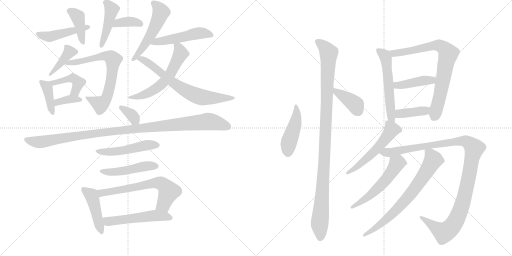
t = 0.00 s
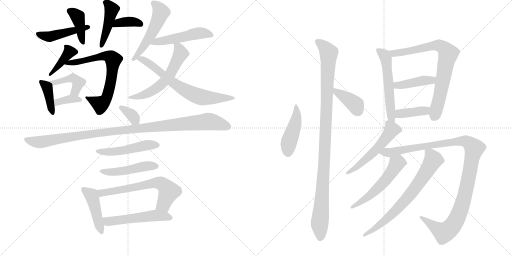
t = 4.34 s
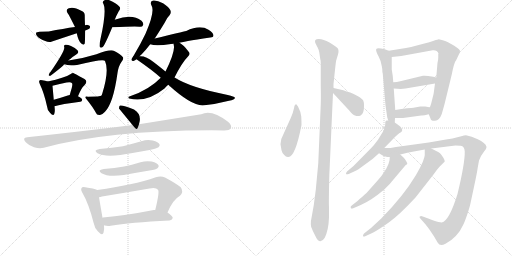
t = 8.68 s
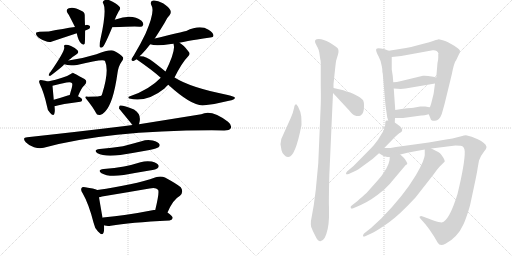
t = 13.03 s
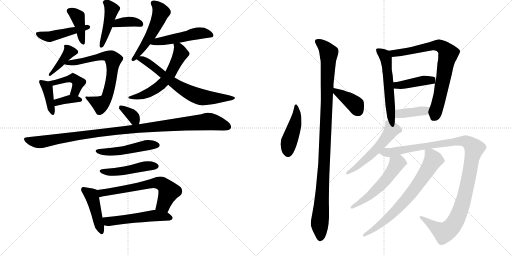
t = 17.37 s
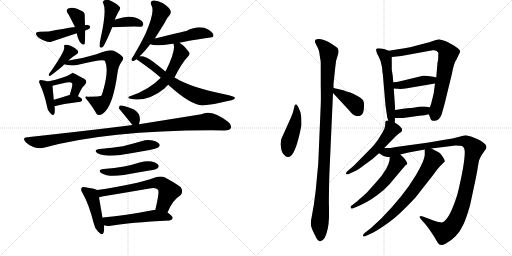
t = 21.71 s

The animated SVG that drew these frames (rendered in a browser with its animation timeline set to each time). Animation: 31 CSS @keyframes rules; one cycle of 21.71 s.

<svg version="1.1" viewBox="0 0 2048 1024" xmlns="http://www.w3.org/2000/svg">
  <g stroke="lightgray" stroke-dasharray="1,1" stroke-width="1" transform="scale(4, 4)">
    <line x1="0" y1="0" x2="256" y2="256"></line>
    <line x1="256" y1="0" x2="0" y2="256"></line>
    <line x1="128" y1="0" x2="128" y2="256"></line>
    <line x1="0" y1="128" x2="256" y2="128"></line>
    <line x1="256" y1="0" x2="512" y2="256"></line>
    <line x1="512" y1="0" x2="256" y2="256"></line>
    <line x1="384" y1="0" x2="384" y2="256"></line>
    <line x1="256" y1="128" x2="512" y2="128"></line>
  </g>
<g transform="scale(1, -1) translate(0, -850)">
   <style type="text/css">
    @keyframes keyframes0 {
      from {
       stroke: black;
       stroke-dashoffset: 464;
       stroke-width: 128;
       }
       60% {
       animation-timing-function: step-end;
       stroke: black;
       stroke-dashoffset: 0;
       stroke-width: 128;
       }
       to {
       stroke: black;
       stroke-width: 1024;
       }
       }
       #make-me-a-hanzi-animation-0 {
         animation: keyframes0 0.627604s both;
         animation-delay: 0.000000s;
         animation-timing-function: linear;
       }
    @keyframes keyframes1 {
      from {
       stroke: black;
       stroke-dashoffset: 400;
       stroke-width: 128;
       }
       57% {
       animation-timing-function: step-end;
       stroke: black;
       stroke-dashoffset: 0;
       stroke-width: 128;
       }
       to {
       stroke: black;
       stroke-width: 1024;
       }
       }
       #make-me-a-hanzi-animation-1 {
         animation: keyframes1 0.575521s both;
         animation-delay: 0.627604s;
         animation-timing-function: linear;
       }
    @keyframes keyframes2 {
      from {
       stroke: black;
       stroke-dashoffset: 366;
       stroke-width: 128;
       }
       54% {
       animation-timing-function: step-end;
       stroke: black;
       stroke-dashoffset: 0;
       stroke-width: 128;
       }
       to {
       stroke: black;
       stroke-width: 1024;
       }
       }
       #make-me-a-hanzi-animation-2 {
         animation: keyframes2 0.547852s both;
         animation-delay: 1.203125s;
         animation-timing-function: linear;
       }
    @keyframes keyframes3 {
      from {
       stroke: black;
       stroke-dashoffset: 440;
       stroke-width: 128;
       }
       59% {
       animation-timing-function: step-end;
       stroke: black;
       stroke-dashoffset: 0;
       stroke-width: 128;
       }
       to {
       stroke: black;
       stroke-width: 1024;
       }
       }
       #make-me-a-hanzi-animation-3 {
         animation: keyframes3 0.608073s both;
         animation-delay: 1.750977s;
         animation-timing-function: linear;
       }
    @keyframes keyframes4 {
      from {
       stroke: black;
       stroke-dashoffset: 398;
       stroke-width: 128;
       }
       56% {
       animation-timing-function: step-end;
       stroke: black;
       stroke-dashoffset: 0;
       stroke-width: 128;
       }
       to {
       stroke: black;
       stroke-width: 1024;
       }
       }
       #make-me-a-hanzi-animation-4 {
         animation: keyframes4 0.573893s both;
         animation-delay: 2.359049s;
         animation-timing-function: linear;
       }
    @keyframes keyframes5 {
      from {
       stroke: black;
       stroke-dashoffset: 691;
       stroke-width: 128;
       }
       69% {
       animation-timing-function: step-end;
       stroke: black;
       stroke-dashoffset: 0;
       stroke-width: 128;
       }
       to {
       stroke: black;
       stroke-width: 1024;
       }
       }
       #make-me-a-hanzi-animation-5 {
         animation: keyframes5 0.812337s both;
         animation-delay: 2.932943s;
         animation-timing-function: linear;
       }
    @keyframes keyframes6 {
      from {
       stroke: black;
       stroke-dashoffset: 392;
       stroke-width: 128;
       }
       56% {
       animation-timing-function: step-end;
       stroke: black;
       stroke-dashoffset: 0;
       stroke-width: 128;
       }
       to {
       stroke: black;
       stroke-width: 1024;
       }
       }
       #make-me-a-hanzi-animation-6 {
         animation: keyframes6 0.569010s both;
         animation-delay: 3.745280s;
         animation-timing-function: linear;
       }
    @keyframes keyframes7 {
      from {
       stroke: black;
       stroke-dashoffset: 433;
       stroke-width: 128;
       }
       58% {
       animation-timing-function: step-end;
       stroke: black;
       stroke-dashoffset: 0;
       stroke-width: 128;
       }
       to {
       stroke: black;
       stroke-width: 1024;
       }
       }
       #make-me-a-hanzi-animation-7 {
         animation: keyframes7 0.602376s both;
         animation-delay: 4.314290s;
         animation-timing-function: linear;
       }
    @keyframes keyframes8 {
      from {
       stroke: black;
       stroke-dashoffset: 361;
       stroke-width: 128;
       }
       54% {
       animation-timing-function: step-end;
       stroke: black;
       stroke-dashoffset: 0;
       stroke-width: 128;
       }
       to {
       stroke: black;
       stroke-width: 1024;
       }
       }
       #make-me-a-hanzi-animation-8 {
         animation: keyframes8 0.543783s both;
         animation-delay: 4.916667s;
         animation-timing-function: linear;
       }
    @keyframes keyframes9 {
      from {
       stroke: black;
       stroke-dashoffset: 522;
       stroke-width: 128;
       }
       63% {
       animation-timing-function: step-end;
       stroke: black;
       stroke-dashoffset: 0;
       stroke-width: 128;
       }
       to {
       stroke: black;
       stroke-width: 1024;
       }
       }
       #make-me-a-hanzi-animation-9 {
         animation: keyframes9 0.674805s both;
         animation-delay: 5.460449s;
         animation-timing-function: linear;
       }
    @keyframes keyframes10 {
      from {
       stroke: black;
       stroke-dashoffset: 498;
       stroke-width: 128;
       }
       62% {
       animation-timing-function: step-end;
       stroke: black;
       stroke-dashoffset: 0;
       stroke-width: 128;
       }
       to {
       stroke: black;
       stroke-width: 1024;
       }
       }
       #make-me-a-hanzi-animation-10 {
         animation: keyframes10 0.655273s both;
         animation-delay: 6.135254s;
         animation-timing-function: linear;
       }
    @keyframes keyframes11 {
      from {
       stroke: black;
       stroke-dashoffset: 581;
       stroke-width: 128;
       }
       65% {
       animation-timing-function: step-end;
       stroke: black;
       stroke-dashoffset: 0;
       stroke-width: 128;
       }
       to {
       stroke: black;
       stroke-width: 1024;
       }
       }
       #make-me-a-hanzi-animation-11 {
         animation: keyframes11 0.722819s both;
         animation-delay: 6.790527s;
         animation-timing-function: linear;
       }
    @keyframes keyframes12 {
      from {
       stroke: black;
       stroke-dashoffset: 681;
       stroke-width: 128;
       }
       69% {
       animation-timing-function: step-end;
       stroke: black;
       stroke-dashoffset: 0;
       stroke-width: 128;
       }
       to {
       stroke: black;
       stroke-width: 1024;
       }
       }
       #make-me-a-hanzi-animation-12 {
         animation: keyframes12 0.804199s both;
         animation-delay: 7.513346s;
         animation-timing-function: linear;
       }
    @keyframes keyframes13 {
      from {
       stroke: black;
       stroke-dashoffset: 342;
       stroke-width: 128;
       }
       53% {
       animation-timing-function: step-end;
       stroke: black;
       stroke-dashoffset: 0;
       stroke-width: 128;
       }
       to {
       stroke: black;
       stroke-width: 1024;
       }
       }
       #make-me-a-hanzi-animation-13 {
         animation: keyframes13 0.528320s both;
         animation-delay: 8.317546s;
         animation-timing-function: linear;
       }
    @keyframes keyframes14 {
      from {
       stroke: black;
       stroke-dashoffset: 1070;
       stroke-width: 128;
       }
       78% {
       animation-timing-function: step-end;
       stroke: black;
       stroke-dashoffset: 0;
       stroke-width: 128;
       }
       to {
       stroke: black;
       stroke-width: 1024;
       }
       }
       #make-me-a-hanzi-animation-14 {
         animation: keyframes14 1.120768s both;
         animation-delay: 8.845866s;
         animation-timing-function: linear;
       }
    @keyframes keyframes15 {
      from {
       stroke: black;
       stroke-dashoffset: 493;
       stroke-width: 128;
       }
       62% {
       animation-timing-function: step-end;
       stroke: black;
       stroke-dashoffset: 0;
       stroke-width: 128;
       }
       to {
       stroke: black;
       stroke-width: 1024;
       }
       }
       #make-me-a-hanzi-animation-15 {
         animation: keyframes15 0.651204s both;
         animation-delay: 9.966634s;
         animation-timing-function: linear;
       }
    @keyframes keyframes16 {
      from {
       stroke: black;
       stroke-dashoffset: 473;
       stroke-width: 128;
       }
       61% {
       animation-timing-function: step-end;
       stroke: black;
       stroke-dashoffset: 0;
       stroke-width: 128;
       }
       to {
       stroke: black;
       stroke-width: 1024;
       }
       }
       #make-me-a-hanzi-animation-16 {
         animation: keyframes16 0.634928s both;
         animation-delay: 10.617839s;
         animation-timing-function: linear;
       }
    @keyframes keyframes17 {
      from {
       stroke: black;
       stroke-dashoffset: 444;
       stroke-width: 128;
       }
       59% {
       animation-timing-function: step-end;
       stroke: black;
       stroke-dashoffset: 0;
       stroke-width: 128;
       }
       to {
       stroke: black;
       stroke-width: 1024;
       }
       }
       #make-me-a-hanzi-animation-17 {
         animation: keyframes17 0.611328s both;
         animation-delay: 11.252767s;
         animation-timing-function: linear;
       }
    @keyframes keyframes18 {
      from {
       stroke: black;
       stroke-dashoffset: 637;
       stroke-width: 128;
       }
       67% {
       animation-timing-function: step-end;
       stroke: black;
       stroke-dashoffset: 0;
       stroke-width: 128;
       }
       to {
       stroke: black;
       stroke-width: 1024;
       }
       }
       #make-me-a-hanzi-animation-18 {
         animation: keyframes18 0.768392s both;
         animation-delay: 11.864095s;
         animation-timing-function: linear;
       }
    @keyframes keyframes19 {
      from {
       stroke: black;
       stroke-dashoffset: 527;
       stroke-width: 128;
       }
       63% {
       animation-timing-function: step-end;
       stroke: black;
       stroke-dashoffset: 0;
       stroke-width: 128;
       }
       to {
       stroke: black;
       stroke-width: 1024;
       }
       }
       #make-me-a-hanzi-animation-19 {
         animation: keyframes19 0.678874s both;
         animation-delay: 12.632487s;
         animation-timing-function: linear;
       }
    @keyframes keyframes20 {
      from {
       stroke: black;
       stroke-dashoffset: 448;
       stroke-width: 128;
       }
       59% {
       animation-timing-function: step-end;
       stroke: black;
       stroke-dashoffset: 0;
       stroke-width: 128;
       }
       to {
       stroke: black;
       stroke-width: 1024;
       }
       }
       #make-me-a-hanzi-animation-20 {
         animation: keyframes20 0.614583s both;
         animation-delay: 13.311361s;
         animation-timing-function: linear;
       }
    @keyframes keyframes21 {
      from {
       stroke: black;
       stroke-dashoffset: 1058;
       stroke-width: 128;
       }
       77% {
       animation-timing-function: step-end;
       stroke: black;
       stroke-dashoffset: 0;
       stroke-width: 128;
       }
       to {
       stroke: black;
       stroke-width: 1024;
       }
       }
       #make-me-a-hanzi-animation-21 {
         animation: keyframes21 1.111003s both;
         animation-delay: 13.925944s;
         animation-timing-function: linear;
       }
    @keyframes keyframes22 {
      from {
       stroke: black;
       stroke-dashoffset: 388;
       stroke-width: 128;
       }
       56% {
       animation-timing-function: step-end;
       stroke: black;
       stroke-dashoffset: 0;
       stroke-width: 128;
       }
       to {
       stroke: black;
       stroke-width: 1024;
       }
       }
       #make-me-a-hanzi-animation-22 {
         animation: keyframes22 0.565755s both;
         animation-delay: 15.036947s;
         animation-timing-function: linear;
       }
    @keyframes keyframes23 {
      from {
       stroke: black;
       stroke-dashoffset: 557;
       stroke-width: 128;
       }
       64% {
       animation-timing-function: step-end;
       stroke: black;
       stroke-dashoffset: 0;
       stroke-width: 128;
       }
       to {
       stroke: black;
       stroke-width: 1024;
       }
       }
       #make-me-a-hanzi-animation-23 {
         animation: keyframes23 0.703288s both;
         animation-delay: 15.602702s;
         animation-timing-function: linear;
       }
    @keyframes keyframes24 {
      from {
       stroke: black;
       stroke-dashoffset: 764;
       stroke-width: 128;
       }
       71% {
       animation-timing-function: step-end;
       stroke: black;
       stroke-dashoffset: 0;
       stroke-width: 128;
       }
       to {
       stroke: black;
       stroke-width: 1024;
       }
       }
       #make-me-a-hanzi-animation-24 {
         animation: keyframes24 0.871745s both;
         animation-delay: 16.305990s;
         animation-timing-function: linear;
       }
    @keyframes keyframes25 {
      from {
       stroke: black;
       stroke-dashoffset: 419;
       stroke-width: 128;
       }
       58% {
       animation-timing-function: step-end;
       stroke: black;
       stroke-dashoffset: 0;
       stroke-width: 128;
       }
       to {
       stroke: black;
       stroke-width: 1024;
       }
       }
       #make-me-a-hanzi-animation-25 {
         animation: keyframes25 0.590983s both;
         animation-delay: 17.177734s;
         animation-timing-function: linear;
       }
    @keyframes keyframes26 {
      from {
       stroke: black;
       stroke-dashoffset: 393;
       stroke-width: 128;
       }
       56% {
       animation-timing-function: step-end;
       stroke: black;
       stroke-dashoffset: 0;
       stroke-width: 128;
       }
       to {
       stroke: black;
       stroke-width: 1024;
       }
       }
       #make-me-a-hanzi-animation-26 {
         animation: keyframes26 0.569824s both;
         animation-delay: 17.768717s;
         animation-timing-function: linear;
       }
    @keyframes keyframes27 {
      from {
       stroke: black;
       stroke-dashoffset: 536;
       stroke-width: 128;
       }
       64% {
       animation-timing-function: step-end;
       stroke: black;
       stroke-dashoffset: 0;
       stroke-width: 128;
       }
       to {
       stroke: black;
       stroke-width: 1024;
       }
       }
       #make-me-a-hanzi-animation-27 {
         animation: keyframes27 0.686198s both;
         animation-delay: 18.338542s;
         animation-timing-function: linear;
       }
    @keyframes keyframes28 {
      from {
       stroke: black;
       stroke-dashoffset: 1116;
       stroke-width: 128;
       }
       78% {
       animation-timing-function: step-end;
       stroke: black;
       stroke-dashoffset: 0;
       stroke-width: 128;
       }
       to {
       stroke: black;
       stroke-width: 1024;
       }
       }
       #make-me-a-hanzi-animation-28 {
         animation: keyframes28 1.158203s both;
         animation-delay: 19.024740s;
         animation-timing-function: linear;
       }
    @keyframes keyframes29 {
      from {
       stroke: black;
       stroke-dashoffset: 544;
       stroke-width: 128;
       }
       64% {
       animation-timing-function: step-end;
       stroke: black;
       stroke-dashoffset: 0;
       stroke-width: 128;
       }
       to {
       stroke: black;
       stroke-width: 1024;
       }
       }
       #make-me-a-hanzi-animation-29 {
         animation: keyframes29 0.692708s both;
         animation-delay: 20.182943s;
         animation-timing-function: linear;
       }
    @keyframes keyframes30 {
      from {
       stroke: black;
       stroke-dashoffset: 715;
       stroke-width: 128;
       }
       70% {
       animation-timing-function: step-end;
       stroke: black;
       stroke-dashoffset: 0;
       stroke-width: 128;
       }
       to {
       stroke: black;
       stroke-width: 1024;
       }
       }
       #make-me-a-hanzi-animation-30 {
         animation: keyframes30 0.831868s both;
         animation-delay: 20.875651s;
         animation-timing-function: linear;
       }
</style>
<path d="M 341 728 Q 348 731 357 735 Q 361 739 360 745 Q 359 749 348 751 Q 344 751 340 749 L 300 742 Q 255 736 195 724 Q 147 724 144 719 Q 143 712 148 706 Q 158 694 181 686 Q 196 679 208 684 Q 256 700 307 717 L 341 728 Z" fill="lightgray"></path> 
<path d="M 340 749 Q 339 770 339 786 Q 340 802 325 807 Q 294 825 275 817 Q 260 810 272 795 Q 275 792 300 742 L 307 717 Q 313 687 325 676 Q 335 667 339 676 Q 340 682 341 728 L 340 749 Z" fill="lightgray"></path> 
<path d="M 449 741 Q 542 745 558 743 Q 570 742 572 749 Q 576 756 566 767 Q 529 797 462 772 Q 459 772 459 771 C 431 761 419 740 449 741 Z" fill="lightgray"></path> 
<path d="M 459 771 Q 465 787 475 805 Q 485 817 477 824 Q 467 836 440 848 Q 427 855 415 847 Q 408 843 414 834 Q 427 807 402 694 Q 398 678 398 665 Q 401 655 411 662 Q 420 671 449 741 L 459 771 Z" fill="lightgray"></path> 
<path d="M 274 608 Q 275 611 280 613 Q 290 623 305 632 Q 318 639 310 649 Q 301 659 284 666 Q 269 673 261 671 Q 254 670 257 661 Q 260 646 201 561 Q 198 560 197 555 Q 191 545 202 547 Q 235 572 253 588 Q 254 591 258 593 L 274 608 Z" fill="lightgray"></path> 
<path d="M 258 593 Q 273 586 308 590 Q 416 617 420 606 Q 438 567 408 472 Q 407 471 405 467 Q 402 464 352 463 Q 334 467 347 452 Q 371 422 383 400 Q 387 388 400 390 Q 409 391 420 403 Q 453 436 470 558 Q 474 586 485 601 Q 497 616 491 622 Q 481 635 457 646 Q 442 655 386 633 Q 328 615 274 608 C 244 604 229 601 258 593 Z" fill="lightgray"></path> 
<path d="M 191 524 Q 181 528 169 529 Q 160 532 158 528 Q 154 524 160 512 Q 176 479 188 425 Q 189 409 200 399 Q 213 383 217 394 Q 221 404 218 425 L 215 451 Q 211 496 210 506 Q 209 507 210 507 C 209 517 209 517 191 524 Z" fill="lightgray"></path> 
<path d="M 312 465 Q 325 498 337 508 Q 353 524 338 534 Q 295 558 293 558 Q 287 558 283 554 Q 259 539 191 524 C 162 517 181 500 210 507 Q 240 514 266 520 Q 284 524 288 517 Q 291 514 287 498 Q 283 485 279 470 C 271 441 301 437 312 465 Z" fill="lightgray"></path> 
<path d="M 218 425 Q 245 434 321 443 Q 328 444 329 451 Q 329 457 312 465 L 279 470 Q 275 470 271 468 Q 241 458 215 451 C 186 443 189 416 218 425 Z" fill="lightgray"></path> 
<path d="M 619 696 Q 637 723 658 758 Q 668 780 679 790 Q 686 800 681 810 Q 677 820 652 837 Q 628 850 613 848 Q 598 845 606 828 Q 621 804 582 715 Q 563 675 535 628 Q 528 618 526 613 Q 525 604 536 607 Q 539 608 546 613 L 559 625 Q 560 628 564 630 Q 580 646 601 673 L 619 696 Z" fill="lightgray"></path> 
<path d="M 718 679 Q 724 682 841 700 Q 854 701 854 708 Q 854 718 834 731 Q 800 753 745 726 Q 730 723 619 696 C 590 689 572 682 601 673 Q 623 664 684 674 Q 688 675 695 675 L 718 679 Z" fill="lightgray"></path> 
<path d="M 698 540 Q 728 600 752 624 Q 764 634 753 645 Q 735 670 718 679 C 693 695 693 695 695 675 Q 694 674 695 670 Q 702 645 662 564 L 643 539 Q 597 491 520 465 Q 508 461 517 456 Q 586 438 658 496 Q 665 505 673 511 L 698 540 Z" fill="lightgray"></path> 
<path d="M 673 511 Q 763 429 810 428 Q 867 434 916 447 Q 943 453 939 460 Q 938 464 911 470 Q 761 500 700 539 Q 699 540 698 540 L 662 564 Q 640 582 614 602 Q 583 627 559 625 C 529 627 526 627 546 613 Q 615 565 643 539 L 673 511 Z" fill="lightgray"></path> 
<path d="M 556 353 Q 569 392 536 412 Q 490 431 480 428 Q 476 427 476 416 L 530 350 C 548 328 548 328 556 353 Z" fill="lightgray"></path> 
<path d="M 530 350 Q 515 349 500 346 Q 320 324 109 301 Q 87 300 103 281 Q 118 266 136 261 Q 158 255 175 259 Q 427 328 847 329 Q 872 329 897 328 Q 918 328 923 337 Q 929 349 912 363 Q 846 414 805 393 Q 706 377 556 353 L 530 350 Z" fill="lightgray"></path> 
<path d="M 399 254 Q 371 250 390 237 Q 417 222 481 230 Q 538 239 598 250 Q 629 257 634 261 Q 641 267 638 273 Q 634 282 611 288 Q 589 294 566 285 Q 530 275 492 265 Q 449 258 399 254 Z" fill="lightgray"></path> 
<path d="M 415 174 Q 387 170 406 157 Q 433 141 495 150 Q 544 159 598 168 Q 626 172 630 177 Q 637 183 634 189 Q 630 198 607 204 Q 585 208 562 201 Q 531 191 496 184 Q 459 177 415 174 Z" fill="lightgray"></path> 
<path d="M 389 90 Q 377 96 341 101 Q 329 104 327 99 Q 321 92 330 78 Q 355 35 374 -40 Q 378 -62 392 -76 Q 410 -95 414 -81 Q 418 -69 416 -51 L 410 -21 Q 400 37 396 61 C 391 89 391 89 389 90 Z" fill="lightgray"></path> 
<path d="M 670 0 Q 692 52 720 67 Q 736 83 723 101 Q 708 114 660 140 Q 644 147 623 141 Q 535 110 389 90 C 359 86 367 54 396 61 Q 402 62 408 64 Q 505 80 598 96 Q 623 102 632 91 Q 639 84 621 10 C 614 -19 658 -27 670 0 Z" fill="lightgray"></path> 
<path d="M 416 -51 Q 417 -51 419 -52 Q 429 -55 443 -53 Q 518 -40 678 -32 Q 688 -31 691 -22 Q 691 -15 670 0 L 621 10 Q 618 11 615 10 Q 503 -12 412 -20 Q 411 -20 410 -21 C 381 -27 387 -43 416 -51 Z" fill="lightgray"></path> 
<path d="M 1122 273 L 1126 249 Q 1129 236 1137 230 Q 1144 221 1153 222 Q 1181 221 1206 350 Q 1206 366 1205 384 Q 1204 401 1192 424 L 1185 433 Q 1178 433 1176 417 Q 1173 401 1163 378 L 1135 316 Q 1122 294 1122 273 Z" fill="lightgray"></path> 
<path d="M 1334 514 L 1341 580 Q 1343 610 1352 632 Q 1357 650 1350 658 Q 1342 665 1318 680 Q 1293 694 1276 694 Q 1256 695 1261 679 Q 1264 672 1270 661 Q 1276 649 1277 641 L 1281 614 Q 1283 609 1283 596 L 1283 508 Q 1284 453 1283 432 L 1273 196 L 1263 90 L 1255 29 L 1247 -16 Q 1239 -51 1248 -65 Q 1249 -70 1258 -87 Q 1266 -105 1271 -110 Q 1285 -124 1299 -101 Q 1314 -71 1316 -20 L 1316 21 Q 1315 33 1316 91 Q 1317 149 1318 165 L 1332 478 L 1334 498 L 1334 514 Z" fill="lightgray"></path> 
<path d="M 1332 478 L 1397 408 Q 1411 391 1420 388 Q 1429 384 1441 387 Q 1457 394 1456 428 Q 1456 441 1453 448 Q 1450 454 1432 465 Q 1413 475 1401 480 L 1386 484 Q 1375 489 1369 490 L 1334 498 C 1308 504 1312 500 1332 478 Z" fill="lightgray"></path> 
<path d="M 1555 647 L 1539 653 Q 1509 660 1505 654 Q 1502 646 1514 625 Q 1525 604 1527 586 L 1529 574 Q 1529 562 1531 556 L 1542 428 L 1549 380 L 1553 368 C 1562 340 1577 330 1579 360 L 1580 378 L 1581 410 L 1575 496 L 1573 521 L 1571 546 L 1567 572 L 1567 622 C 1567 642 1567 642 1555 647 Z" fill="lightgray"></path> 
<path d="M 1715 393 L 1722 376 Q 1723 366 1740 367 Q 1757 367 1767 394 L 1778 433 L 1807 552 Q 1816 600 1825 610 L 1834 629 Q 1841 641 1840 647 Q 1838 652 1831 657 L 1817 667 L 1792 681 Q 1785 685 1771 689 L 1755 693 Q 1753 693 1735 687 L 1723 683 Q 1711 679 1709 679 L 1667 668 Q 1644 662 1624 658 L 1555 647 C 1525 642 1537 619 1567 622 L 1605 626 L 1731 649 Q 1748 651 1754 636 L 1753 633 L 1753 619 Q 1753 608 1750 599 L 1745 540 L 1740 516 L 1736 486 Q 1735 474 1731 461 L 1725 437 Q 1720 422 1719 421 C 1712 401 1712 401 1715 393 Z" fill="lightgray"></path> 
<path d="M 1745 540 L 1733 543 Q 1702 549 1692 547 L 1605 526 Q 1586 521 1573 521 C 1543 520 1545 498 1575 496 L 1603 494 L 1622 496 L 1740 516 C 1770 521 1774 533 1745 540 Z" fill="lightgray"></path> 
<path d="M 1580 378 L 1612 378 L 1685 388 Q 1693 387 1715 393 C 1744 401 1749 420 1719 421 Q 1717 420 1701 424 L 1681 424 L 1654 419 Q 1648 418 1628 417 Q 1607 415 1581 410 C 1552 404 1550 378 1580 378 Z" fill="lightgray"></path> 
<path d="M 1553 368 L 1547 368 Q 1540 368 1541 354 Q 1542 339 1531 322 L 1512 291 Q 1496 269 1485 258 L 1414 186 L 1389 165 Q 1383 158 1384 154 Q 1386 151 1397 155 L 1425 168 Q 1431 170 1449 184 L 1490 214 L 1516 237 L 1537 258 L 1576 298 Q 1593 315 1602 320 Q 1623 333 1579 360 L 1553 368 Z" fill="lightgray"></path> 
<path d="M 1516 237 L 1529 229 Q 1538 222 1559 222 L 1601 232 L 1634 240 L 1699 252 L 1725 256 L 1822 268 Q 1840 268 1843 267 Q 1858 265 1859 244 Q 1860 198 1830 74 Q 1797 -33 1767 -40 L 1754 -38 Q 1740 -35 1713 -24 L 1691 -16 Q 1683 -11 1680 -16 Q 1675 -16 1683 -26 L 1699 -44 Q 1705 -50 1719 -70 L 1737 -97 L 1751 -121 Q 1760 -137 1782 -125 Q 1804 -114 1823 -94 Q 1842 -74 1854 -47 Q 1866 -21 1880 28 L 1895 98 Q 1908 158 1911 180 L 1916 208 Q 1924 229 1937 245 Q 1956 264 1934 279 Q 1923 289 1911 293 L 1887 303 L 1864 309 Q 1859 309 1841 304 L 1810 296 Q 1807 296 1790 293 L 1715 280 L 1584 262 L 1562 258 L 1537 258 C 1507 258 1490 251 1516 237 Z" fill="lightgray"></path> 
<path d="M 1559 222 L 1558 209 Q 1556 195 1545 175 Q 1528 146 1507 124 L 1466 78 Q 1453 67 1430 46 L 1407 28 Q 1401 26 1403 18 Q 1405 14 1413 17 L 1443 30 Q 1485 48 1537 92 Q 1557 110 1579 138 L 1622 189 Q 1628 192 1629 194 Q 1630 196 1625 205 Q 1620 214 1615 219 L 1601 232 C 1579 252 1561 252 1559 222 Z" fill="lightgray"></path> 
<path d="M 1699 252 L 1699 234 Q 1700 227 1691 202 Q 1681 179 1664 150 Q 1614 66 1525 -24 L 1484 -62 L 1456 -84 Q 1451 -90 1452 -94 Q 1453 -98 1463 -94 L 1493 -80 Q 1514 -69 1555 -40 Q 1595 -12 1662 60 L 1734 152 Q 1754 180 1759 184 L 1779 204 Q 1780 207 1774 218 Q 1768 229 1760 237 Q 1751 244 1725 256 C 1699 268 1699 268 1699 252 Z" fill="lightgray"></path> 
      <clipPath id="make-me-a-hanzi-clip-0">
      <path d="M 341 728 Q 348 731 357 735 Q 361 739 360 745 Q 359 749 348 751 Q 344 751 340 749 L 300 742 Q 255 736 195 724 Q 147 724 144 719 Q 143 712 148 706 Q 158 694 181 686 Q 196 679 208 684 Q 256 700 307 717 L 341 728 Z" fill="lightgray"></path>
      </clipPath>
      <path clip-path="url(#make-me-a-hanzi-clip-0)" d="M 149 714 L 198 703 L 351 742 " fill="none" id="make-me-a-hanzi-animation-0" stroke-dasharray="336 672" stroke-linecap="round"></path>

      <clipPath id="make-me-a-hanzi-clip-1">
      <path d="M 340 749 Q 339 770 339 786 Q 340 802 325 807 Q 294 825 275 817 Q 260 810 272 795 Q 275 792 300 742 L 307 717 Q 313 687 325 676 Q 335 667 339 676 Q 340 682 341 728 L 340 749 Z" fill="lightgray"></path>
      </clipPath>
      <path clip-path="url(#make-me-a-hanzi-clip-1)" d="M 279 805 L 312 780 L 332 679 " fill="none" id="make-me-a-hanzi-animation-1" stroke-dasharray="272 544" stroke-linecap="round"></path>

      <clipPath id="make-me-a-hanzi-clip-2">
      <path d="M 449 741 Q 542 745 558 743 Q 570 742 572 749 Q 576 756 566 767 Q 529 797 462 772 Q 459 772 459 771 C 431 761 419 740 449 741 Z" fill="lightgray"></path>
      </clipPath>
      <path clip-path="url(#make-me-a-hanzi-clip-2)" d="M 461 745 L 470 758 L 493 762 L 542 762 L 562 754 " fill="none" id="make-me-a-hanzi-animation-2" stroke-dasharray="238 476" stroke-linecap="round"></path>

      <clipPath id="make-me-a-hanzi-clip-3">
      <path d="M 459 771 Q 465 787 475 805 Q 485 817 477 824 Q 467 836 440 848 Q 427 855 415 847 Q 408 843 414 834 Q 427 807 402 694 Q 398 678 398 665 Q 401 655 411 662 Q 420 671 449 741 L 459 771 Z" fill="lightgray"></path>
      </clipPath>
      <path clip-path="url(#make-me-a-hanzi-clip-3)" d="M 424 840 L 447 812 L 430 736 L 406 670 " fill="none" id="make-me-a-hanzi-animation-3" stroke-dasharray="312 624" stroke-linecap="round"></path>

      <clipPath id="make-me-a-hanzi-clip-4">
      <path d="M 274 608 Q 275 611 280 613 Q 290 623 305 632 Q 318 639 310 649 Q 301 659 284 666 Q 269 673 261 671 Q 254 670 257 661 Q 260 646 201 561 Q 198 560 197 555 Q 191 545 202 547 Q 235 572 253 588 Q 254 591 258 593 L 274 608 Z" fill="lightgray"></path>
      </clipPath>
      <path clip-path="url(#make-me-a-hanzi-clip-4)" d="M 303 642 L 278 643 L 225 577 L 211 569 L 205 554 " fill="none" id="make-me-a-hanzi-animation-4" stroke-dasharray="270 540" stroke-linecap="round"></path>

      <clipPath id="make-me-a-hanzi-clip-5">
      <path d="M 258 593 Q 273 586 308 590 Q 416 617 420 606 Q 438 567 408 472 Q 407 471 405 467 Q 402 464 352 463 Q 334 467 347 452 Q 371 422 383 400 Q 387 388 400 390 Q 409 391 420 403 Q 453 436 470 558 Q 474 586 485 601 Q 497 616 491 622 Q 481 635 457 646 Q 442 655 386 633 Q 328 615 274 608 C 244 604 229 601 258 593 Z" fill="lightgray"></path>
      </clipPath>
      <path clip-path="url(#make-me-a-hanzi-clip-5)" d="M 264 595 L 319 600 L 324 606 L 420 627 L 445 620 L 453 611 L 445 530 L 424 453 L 402 433 L 362 452 " fill="none" id="make-me-a-hanzi-animation-5" stroke-dasharray="563 1126" stroke-linecap="round"></path>

      <clipPath id="make-me-a-hanzi-clip-6">
      <path d="M 191 524 Q 181 528 169 529 Q 160 532 158 528 Q 154 524 160 512 Q 176 479 188 425 Q 189 409 200 399 Q 213 383 217 394 Q 221 404 218 425 L 215 451 Q 211 496 210 506 Q 209 507 210 507 C 209 517 209 517 191 524 Z" fill="lightgray"></path>
      </clipPath>
      <path clip-path="url(#make-me-a-hanzi-clip-6)" d="M 164 523 L 189 497 L 209 399 " fill="none" id="make-me-a-hanzi-animation-6" stroke-dasharray="264 528" stroke-linecap="round"></path>

      <clipPath id="make-me-a-hanzi-clip-7">
      <path d="M 312 465 Q 325 498 337 508 Q 353 524 338 534 Q 295 558 293 558 Q 287 558 283 554 Q 259 539 191 524 C 162 517 181 500 210 507 Q 240 514 266 520 Q 284 524 288 517 Q 291 514 287 498 Q 283 485 279 470 C 271 441 301 437 312 465 Z" fill="lightgray"></path>
      </clipPath>
      <path clip-path="url(#make-me-a-hanzi-clip-7)" d="M 201 525 L 215 518 L 287 537 L 303 531 L 313 519 L 311 508 L 298 481 L 286 476 " fill="none" id="make-me-a-hanzi-animation-7" stroke-dasharray="305 610" stroke-linecap="round"></path>

      <clipPath id="make-me-a-hanzi-clip-8">
      <path d="M 218 425 Q 245 434 321 443 Q 328 444 329 451 Q 329 457 312 465 L 279 470 Q 275 470 271 468 Q 241 458 215 451 C 186 443 189 416 218 425 Z" fill="lightgray"></path>
      </clipPath>
      <path clip-path="url(#make-me-a-hanzi-clip-8)" d="M 221 432 L 239 445 L 268 452 L 321 451 " fill="none" id="make-me-a-hanzi-animation-8" stroke-dasharray="233 466" stroke-linecap="round"></path>

      <clipPath id="make-me-a-hanzi-clip-9">
      <path d="M 619 696 Q 637 723 658 758 Q 668 780 679 790 Q 686 800 681 810 Q 677 820 652 837 Q 628 850 613 848 Q 598 845 606 828 Q 621 804 582 715 Q 563 675 535 628 Q 528 618 526 613 Q 525 604 536 607 Q 539 608 546 613 L 559 625 Q 560 628 564 630 Q 580 646 601 673 L 619 696 Z" fill="lightgray"></path>
      </clipPath>
      <path clip-path="url(#make-me-a-hanzi-clip-9)" d="M 614 836 L 634 819 L 644 801 L 642 794 L 605 713 L 533 613 " fill="none" id="make-me-a-hanzi-animation-9" stroke-dasharray="394 788" stroke-linecap="round"></path>

      <clipPath id="make-me-a-hanzi-clip-10">
      <path d="M 718 679 Q 724 682 841 700 Q 854 701 854 708 Q 854 718 834 731 Q 800 753 745 726 Q 730 723 619 696 C 590 689 572 682 601 673 Q 623 664 684 674 Q 688 675 695 675 L 718 679 Z" fill="lightgray"></path>
      </clipPath>
      <path clip-path="url(#make-me-a-hanzi-clip-10)" d="M 607 678 L 790 717 L 844 710 " fill="none" id="make-me-a-hanzi-animation-10" stroke-dasharray="370 740" stroke-linecap="round"></path>

      <clipPath id="make-me-a-hanzi-clip-11">
      <path d="M 698 540 Q 728 600 752 624 Q 764 634 753 645 Q 735 670 718 679 C 693 695 693 695 695 675 Q 694 674 695 670 Q 702 645 662 564 L 643 539 Q 597 491 520 465 Q 508 461 517 456 Q 586 438 658 496 Q 665 505 673 511 L 698 540 Z" fill="lightgray"></path>
      </clipPath>
      <path clip-path="url(#make-me-a-hanzi-clip-11)" d="M 701 673 L 714 661 L 722 636 L 684 558 L 662 529 L 639 506 L 588 475 L 525 458 " fill="none" id="make-me-a-hanzi-animation-11" stroke-dasharray="453 906" stroke-linecap="round"></path>

      <clipPath id="make-me-a-hanzi-clip-12">
      <path d="M 673 511 Q 763 429 810 428 Q 867 434 916 447 Q 943 453 939 460 Q 938 464 911 470 Q 761 500 700 539 Q 699 540 698 540 L 662 564 Q 640 582 614 602 Q 583 627 559 625 C 529 627 526 627 546 613 Q 615 565 643 539 L 673 511 Z" fill="lightgray"></path>
      </clipPath>
      <path clip-path="url(#make-me-a-hanzi-clip-12)" d="M 556 609 L 565 614 L 585 604 L 710 506 L 789 466 L 861 457 L 933 459 " fill="none" id="make-me-a-hanzi-animation-12" stroke-dasharray="553 1106" stroke-linecap="round"></path>

      <clipPath id="make-me-a-hanzi-clip-13">
      <path d="M 556 353 Q 569 392 536 412 Q 490 431 480 428 Q 476 427 476 416 L 530 350 C 548 328 548 328 556 353 Z" fill="lightgray"></path>
      </clipPath>
      <path clip-path="url(#make-me-a-hanzi-clip-13)" d="M 484 420 L 519 398 L 548 364 " fill="none" id="make-me-a-hanzi-animation-13" stroke-dasharray="214 428" stroke-linecap="round"></path>

      <clipPath id="make-me-a-hanzi-clip-14">
      <path d="M 530 350 Q 515 349 500 346 Q 320 324 109 301 Q 87 300 103 281 Q 118 266 136 261 Q 158 255 175 259 Q 427 328 847 329 Q 872 329 897 328 Q 918 328 923 337 Q 929 349 912 363 Q 846 414 805 393 Q 706 377 556 353 L 530 350 Z" fill="lightgray"></path>
      </clipPath>
      <path clip-path="url(#make-me-a-hanzi-clip-14)" d="M 106 291 L 166 282 L 376 316 L 828 364 L 871 358 L 911 343 " fill="none" id="make-me-a-hanzi-animation-14" stroke-dasharray="942 1884" stroke-linecap="round"></path>

      <clipPath id="make-me-a-hanzi-clip-15">
      <path d="M 399 254 Q 371 250 390 237 Q 417 222 481 230 Q 538 239 598 250 Q 629 257 634 261 Q 641 267 638 273 Q 634 282 611 288 Q 589 294 566 285 Q 530 275 492 265 Q 449 258 399 254 Z" fill="lightgray"></path>
      </clipPath>
      <path clip-path="url(#make-me-a-hanzi-clip-15)" d="M 393 247 L 451 242 L 579 268 L 627 270 " fill="none" id="make-me-a-hanzi-animation-15" stroke-dasharray="365 730" stroke-linecap="round"></path>

      <clipPath id="make-me-a-hanzi-clip-16">
      <path d="M 415 174 Q 387 170 406 157 Q 433 141 495 150 Q 544 159 598 168 Q 626 172 630 177 Q 637 183 634 189 Q 630 198 607 204 Q 585 208 562 201 Q 531 191 496 184 Q 459 177 415 174 Z" fill="lightgray"></path>
      </clipPath>
      <path clip-path="url(#make-me-a-hanzi-clip-16)" d="M 409 167 L 466 162 L 586 186 L 623 186 " fill="none" id="make-me-a-hanzi-animation-16" stroke-dasharray="345 690" stroke-linecap="round"></path>

      <clipPath id="make-me-a-hanzi-clip-17">
      <path d="M 389 90 Q 377 96 341 101 Q 329 104 327 99 Q 321 92 330 78 Q 355 35 374 -40 Q 378 -62 392 -76 Q 410 -95 414 -81 Q 418 -69 416 -51 L 410 -21 Q 400 37 396 61 C 391 89 391 89 389 90 Z" fill="lightgray"></path>
      </clipPath>
      <path clip-path="url(#make-me-a-hanzi-clip-17)" d="M 335 92 L 366 69 L 404 -75 " fill="none" id="make-me-a-hanzi-animation-17" stroke-dasharray="316 632" stroke-linecap="round"></path>

      <clipPath id="make-me-a-hanzi-clip-18">
      <path d="M 670 0 Q 692 52 720 67 Q 736 83 723 101 Q 708 114 660 140 Q 644 147 623 141 Q 535 110 389 90 C 359 86 367 54 396 61 Q 402 62 408 64 Q 505 80 598 96 Q 623 102 632 91 Q 639 84 621 10 C 614 -19 658 -27 670 0 Z" fill="lightgray"></path>
      </clipPath>
      <path clip-path="url(#make-me-a-hanzi-clip-18)" d="M 400 70 L 419 82 L 634 119 L 655 110 L 675 84 L 654 31 L 629 20 " fill="none" id="make-me-a-hanzi-animation-18" stroke-dasharray="509 1018" stroke-linecap="round"></path>

      <clipPath id="make-me-a-hanzi-clip-19">
      <path d="M 416 -51 Q 417 -51 419 -52 Q 429 -55 443 -53 Q 518 -40 678 -32 Q 688 -31 691 -22 Q 691 -15 670 0 L 621 10 Q 618 11 615 10 Q 503 -12 412 -20 Q 411 -20 410 -21 C 381 -27 387 -43 416 -51 Z" fill="lightgray"></path>
      </clipPath>
      <path clip-path="url(#make-me-a-hanzi-clip-19)" d="M 415 -28 L 431 -36 L 445 -35 L 611 -13 L 682 -21 " fill="none" id="make-me-a-hanzi-animation-19" stroke-dasharray="399 798" stroke-linecap="round"></path>

      <clipPath id="make-me-a-hanzi-clip-20">
      <path d="M 1122 273 L 1126 249 Q 1129 236 1137 230 Q 1144 221 1153 222 Q 1181 221 1206 350 Q 1206 366 1205 384 Q 1204 401 1192 424 L 1185 433 Q 1178 433 1176 417 Q 1173 401 1163 378 L 1135 316 Q 1122 294 1122 273 Z" fill="lightgray"></path>
      </clipPath>
      <path clip-path="url(#make-me-a-hanzi-clip-20)" d="M 1185 426 L 1187 387 L 1155 277 L 1153 239 " fill="none" id="make-me-a-hanzi-animation-20" stroke-dasharray="320 640" stroke-linecap="round"></path>

      <clipPath id="make-me-a-hanzi-clip-21">
      <path d="M 1334 514 L 1341 580 Q 1343 610 1352 632 Q 1357 650 1350 658 Q 1342 665 1318 680 Q 1293 694 1276 694 Q 1256 695 1261 679 Q 1264 672 1270 661 Q 1276 649 1277 641 L 1281 614 Q 1283 609 1283 596 L 1283 508 Q 1284 453 1283 432 L 1273 196 L 1263 90 L 1255 29 L 1247 -16 Q 1239 -51 1248 -65 Q 1249 -70 1258 -87 Q 1266 -105 1271 -110 Q 1285 -124 1299 -101 Q 1314 -71 1316 -20 L 1316 21 Q 1315 33 1316 91 Q 1317 149 1318 165 L 1332 478 L 1334 498 L 1334 514 Z" fill="lightgray"></path>
      </clipPath>
      <path clip-path="url(#make-me-a-hanzi-clip-21)" d="M 1271 684 L 1299 661 L 1315 638 L 1293 139 L 1278 -48 L 1283 -98 " fill="none" id="make-me-a-hanzi-animation-21" stroke-dasharray="930 1860" stroke-linecap="round"></path>

      <clipPath id="make-me-a-hanzi-clip-22">
      <path d="M 1332 478 L 1397 408 Q 1411 391 1420 388 Q 1429 384 1441 387 Q 1457 394 1456 428 Q 1456 441 1453 448 Q 1450 454 1432 465 Q 1413 475 1401 480 L 1386 484 Q 1375 489 1369 490 L 1334 498 C 1308 504 1312 500 1332 478 Z" fill="lightgray"></path>
      </clipPath>
      <path clip-path="url(#make-me-a-hanzi-clip-22)" d="M 1339 492 L 1348 480 L 1422 431 L 1433 405 " fill="none" id="make-me-a-hanzi-animation-22" stroke-dasharray="260 520" stroke-linecap="round"></path>

      <clipPath id="make-me-a-hanzi-clip-23">
      <path d="M 1555 647 L 1539 653 Q 1509 660 1505 654 Q 1502 646 1514 625 Q 1525 604 1527 586 L 1529 574 Q 1529 562 1531 556 L 1542 428 L 1549 380 L 1553 368 C 1562 340 1577 330 1579 360 L 1580 378 L 1581 410 L 1575 496 L 1573 521 L 1571 546 L 1567 572 L 1567 622 C 1567 642 1567 642 1555 647 Z" fill="lightgray"></path>
      </clipPath>
      <path clip-path="url(#make-me-a-hanzi-clip-23)" d="M 1511 649 L 1543 618 L 1565 379 L 1573 365 " fill="none" id="make-me-a-hanzi-animation-23" stroke-dasharray="429 858" stroke-linecap="round"></path>

      <clipPath id="make-me-a-hanzi-clip-24">
      <path d="M 1715 393 L 1722 376 Q 1723 366 1740 367 Q 1757 367 1767 394 L 1778 433 L 1807 552 Q 1816 600 1825 610 L 1834 629 Q 1841 641 1840 647 Q 1838 652 1831 657 L 1817 667 L 1792 681 Q 1785 685 1771 689 L 1755 693 Q 1753 693 1735 687 L 1723 683 Q 1711 679 1709 679 L 1667 668 Q 1644 662 1624 658 L 1555 647 C 1525 642 1537 619 1567 622 L 1605 626 L 1731 649 Q 1748 651 1754 636 L 1753 633 L 1753 619 Q 1753 608 1750 599 L 1745 540 L 1740 516 L 1736 486 Q 1735 474 1731 461 L 1725 437 Q 1720 422 1719 421 C 1712 401 1712 401 1715 393 Z" fill="lightgray"></path>
      </clipPath>
      <path clip-path="url(#make-me-a-hanzi-clip-24)" d="M 1563 643 L 1585 637 L 1749 669 L 1771 659 L 1792 638 L 1755 447 L 1735 380 " fill="none" id="make-me-a-hanzi-animation-24" stroke-dasharray="636 1272" stroke-linecap="round"></path>

      <clipPath id="make-me-a-hanzi-clip-25">
      <path d="M 1745 540 L 1733 543 Q 1702 549 1692 547 L 1605 526 Q 1586 521 1573 521 C 1543 520 1545 498 1575 496 L 1603 494 L 1622 496 L 1740 516 C 1770 521 1774 533 1745 540 Z" fill="lightgray"></path>
      </clipPath>
      <path clip-path="url(#make-me-a-hanzi-clip-25)" d="M 1578 515 L 1597 508 L 1737 535 " fill="none" id="make-me-a-hanzi-animation-25" stroke-dasharray="291 582" stroke-linecap="round"></path>

      <clipPath id="make-me-a-hanzi-clip-26">
      <path d="M 1580 378 L 1612 378 L 1685 388 Q 1693 387 1715 393 C 1744 401 1749 420 1719 421 Q 1717 420 1701 424 L 1681 424 L 1654 419 Q 1648 418 1628 417 Q 1607 415 1581 410 C 1552 404 1550 378 1580 378 Z" fill="lightgray"></path>
      </clipPath>
      <path clip-path="url(#make-me-a-hanzi-clip-26)" d="M 1585 383 L 1596 394 L 1716 414 " fill="none" id="make-me-a-hanzi-animation-26" stroke-dasharray="265 530" stroke-linecap="round"></path>

      <clipPath id="make-me-a-hanzi-clip-27">
      <path d="M 1553 368 L 1547 368 Q 1540 368 1541 354 Q 1542 339 1531 322 L 1512 291 Q 1496 269 1485 258 L 1414 186 L 1389 165 Q 1383 158 1384 154 Q 1386 151 1397 155 L 1425 168 Q 1431 170 1449 184 L 1490 214 L 1516 237 L 1537 258 L 1576 298 Q 1593 315 1602 320 Q 1623 333 1579 360 L 1553 368 Z" fill="lightgray"></path>
      </clipPath>
      <path clip-path="url(#make-me-a-hanzi-clip-27)" d="M 1550 358 L 1566 330 L 1528 277 L 1435 187 L 1390 158 " fill="none" id="make-me-a-hanzi-animation-27" stroke-dasharray="408 816" stroke-linecap="round"></path>

      <clipPath id="make-me-a-hanzi-clip-28">
      <path d="M 1516 237 L 1529 229 Q 1538 222 1559 222 L 1601 232 L 1634 240 L 1699 252 L 1725 256 L 1822 268 Q 1840 268 1843 267 Q 1858 265 1859 244 Q 1860 198 1830 74 Q 1797 -33 1767 -40 L 1754 -38 Q 1740 -35 1713 -24 L 1691 -16 Q 1683 -11 1680 -16 Q 1675 -16 1683 -26 L 1699 -44 Q 1705 -50 1719 -70 L 1737 -97 L 1751 -121 Q 1760 -137 1782 -125 Q 1804 -114 1823 -94 Q 1842 -74 1854 -47 Q 1866 -21 1880 28 L 1895 98 Q 1908 158 1911 180 L 1916 208 Q 1924 229 1937 245 Q 1956 264 1934 279 Q 1923 289 1911 293 L 1887 303 L 1864 309 Q 1859 309 1841 304 L 1810 296 Q 1807 296 1790 293 L 1715 280 L 1584 262 L 1562 258 L 1537 258 C 1507 258 1490 251 1516 237 Z" fill="lightgray"></path>
      </clipPath>
      <path clip-path="url(#make-me-a-hanzi-clip-28)" d="M 1526 238 L 1853 286 L 1875 279 L 1896 256 L 1852 41 L 1831 -17 L 1811 -52 L 1775 -81 L 1686 -20 " fill="none" id="make-me-a-hanzi-animation-28" stroke-dasharray="988 1976" stroke-linecap="round"></path>

      <clipPath id="make-me-a-hanzi-clip-29">
      <path d="M 1559 222 L 1558 209 Q 1556 195 1545 175 Q 1528 146 1507 124 L 1466 78 Q 1453 67 1430 46 L 1407 28 Q 1401 26 1403 18 Q 1405 14 1413 17 L 1443 30 Q 1485 48 1537 92 Q 1557 110 1579 138 L 1622 189 Q 1628 192 1629 194 Q 1630 196 1625 205 Q 1620 214 1615 219 L 1601 232 C 1579 252 1561 252 1559 222 Z" fill="lightgray"></path>
      </clipPath>
      <path clip-path="url(#make-me-a-hanzi-clip-29)" d="M 1621 197 L 1587 197 L 1546 133 L 1506 92 L 1473 63 L 1408 22 " fill="none" id="make-me-a-hanzi-animation-29" stroke-dasharray="416 832" stroke-linecap="round"></path>

      <clipPath id="make-me-a-hanzi-clip-30">
      <path d="M 1699 252 L 1699 234 Q 1700 227 1691 202 Q 1681 179 1664 150 Q 1614 66 1525 -24 L 1484 -62 L 1456 -84 Q 1451 -90 1452 -94 Q 1453 -98 1463 -94 L 1493 -80 Q 1514 -69 1555 -40 Q 1595 -12 1662 60 L 1734 152 Q 1754 180 1759 184 L 1779 204 Q 1780 207 1774 218 Q 1768 229 1760 237 Q 1751 244 1725 256 C 1699 268 1699 268 1699 252 Z" fill="lightgray"></path>
      </clipPath>
      <path clip-path="url(#make-me-a-hanzi-clip-30)" d="M 1706 248 L 1722 233 L 1733 210 L 1665 104 L 1615 42 L 1539 -34 L 1458 -90 " fill="none" id="make-me-a-hanzi-animation-30" stroke-dasharray="587 1174" stroke-linecap="round"></path>

</g>
</svg>
